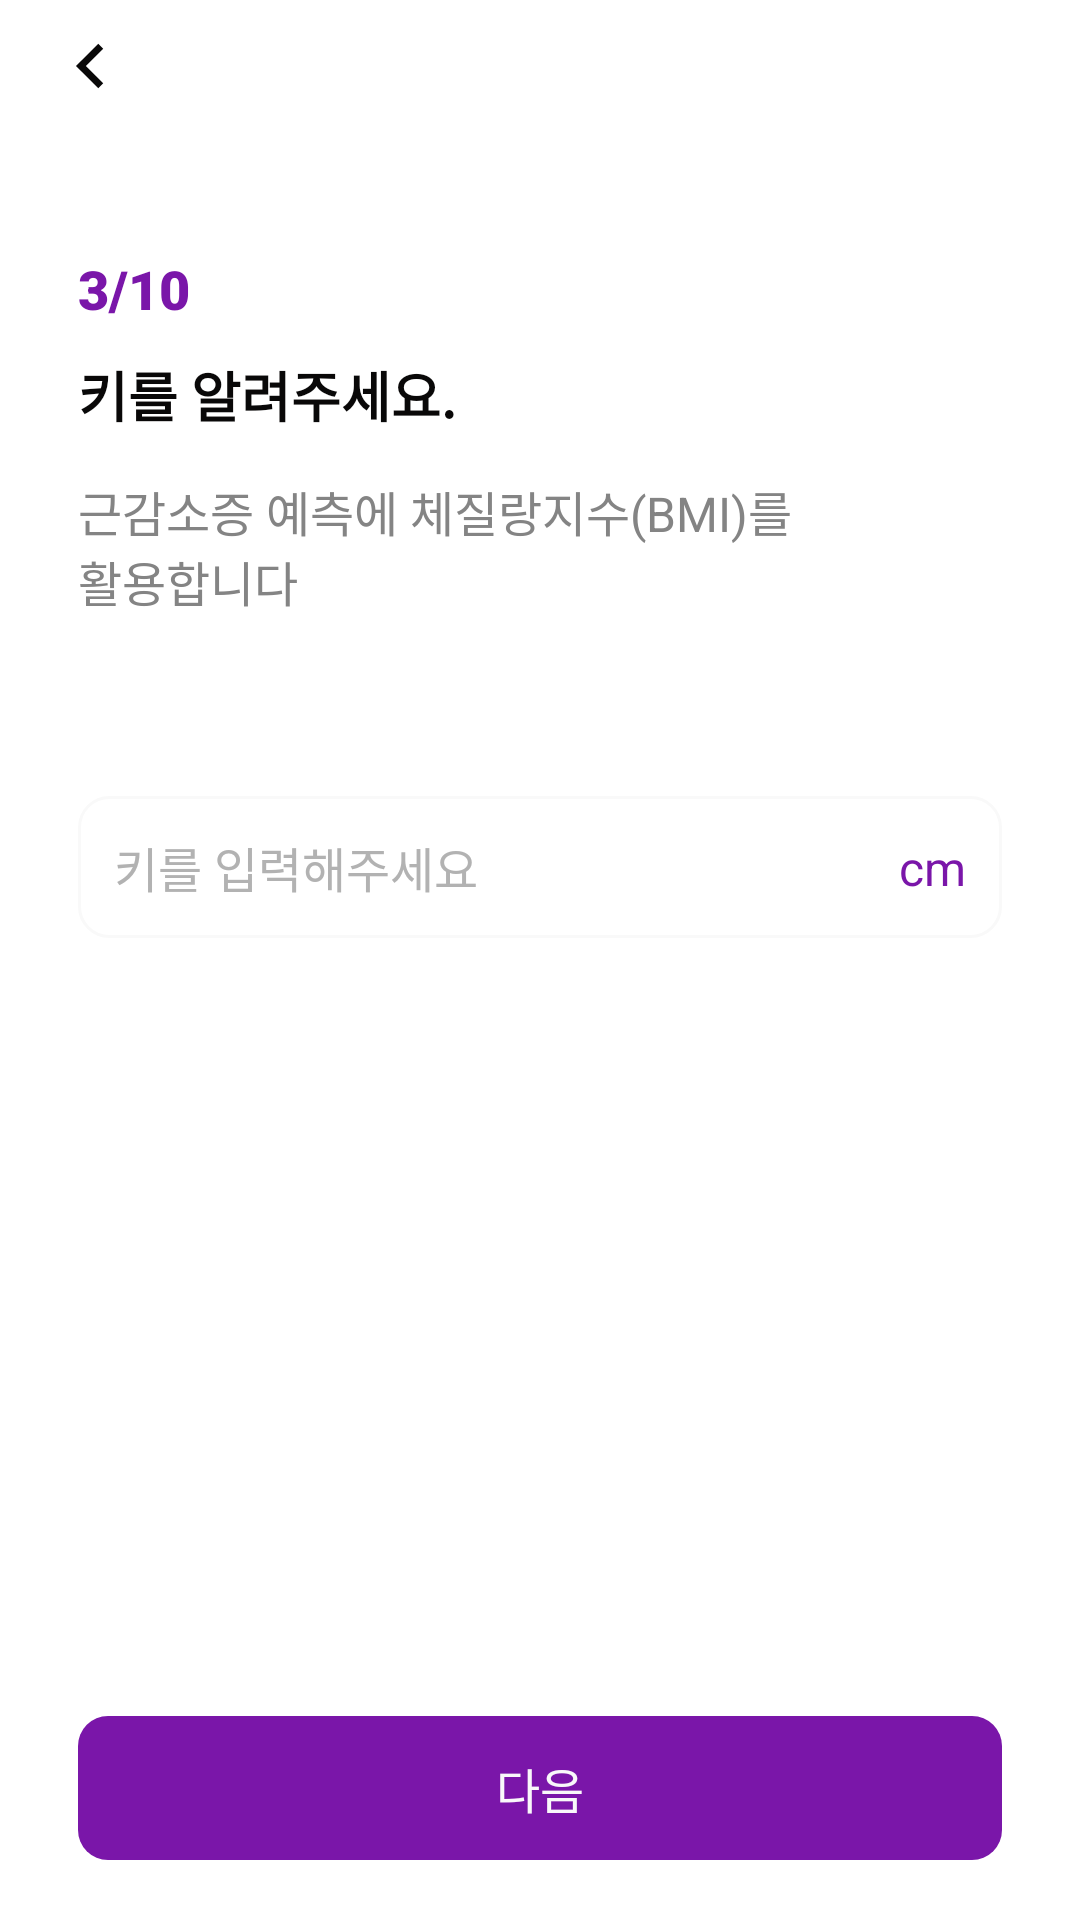

Layout XML and referenced resources for this Android screen:
<!-- AndroidManifest.xml: application theme Theme.HiFitAndroid -->
<!-- res/layout/fragment_survey_step3.xml -->
<?xml version="1.0" encoding="utf-8"?>
<layout xmlns:android="http://schemas.android.com/apk/res/android"
    xmlns:app="http://schemas.android.com/apk/res-auto"
    xmlns:tools="http://schemas.android.com/tools"
    tools:context=".ui.fragment.survey.SurveyStep3Fragment">

    <androidx.constraintlayout.widget.ConstraintLayout
        android:layout_width="match_parent"
        android:layout_height="match_parent"
        android:background="@color/white">

        <androidx.appcompat.widget.AppCompatImageView
            android:id="@+id/survey_step3_img_back"
            android:layout_width="28dp"
            android:layout_height="28dp"
            android:layout_marginHorizontal="16dp"
            android:layout_marginTop="8dp"
            android:src="@drawable/ic_arrow"
            app:layout_constraintStart_toStartOf="parent"
            app:layout_constraintTop_toTopOf="parent" />

        <TextView
            android:id="@+id/survey_step3_txt_progress"
            android:layout_width="wrap_content"
            android:layout_height="wrap_content"
            android:layout_marginHorizontal="26dp"
            android:layout_marginTop="48dp"
            android:fontFamily="sans-serif-black"
            android:text="3/10"
            android:textColor="@color/violet4"
            android:textSize="18sp"
            app:layout_constraintStart_toStartOf="parent"
            app:layout_constraintTop_toBottomOf="@+id/survey_step3_img_back" />

        <TextView
            android:id="@+id/survey_step3_txt_title"
            android:layout_width="wrap_content"
            android:layout_height="wrap_content"
            android:layout_marginTop="10dp"
            android:text="@string/survey_step3_question"
            android:textColor="@color/gray4"
            android:textSize="18sp"
            android:textStyle="bold"
            app:layout_constraintStart_toStartOf="@+id/survey_step3_txt_progress"
            app:layout_constraintTop_toBottomOf="@+id/survey_step3_txt_progress" />

        <TextView
            android:id="@+id/textView2"
            android:layout_width="wrap_content"
            android:layout_height="wrap_content"
            android:layout_marginTop="14dp"
            android:text="@string/survey_step3_content"
            android:textColor="@color/gray6"
            android:textSize="16sp"
            app:layout_constraintStart_toStartOf="@+id/survey_step3_txt_title"
            app:layout_constraintTop_toBottomOf="@+id/survey_step3_txt_title" />

        <TextView
            android:layout_width="wrap_content"
            android:layout_height="wrap_content"
            android:layout_marginEnd="12dp"
            android:text="cm"
            android:textSize="16sp"
            android:textColor="@color/violet4"
            app:layout_constraintBottom_toBottomOf="@+id/survey_step3_edit"
            app:layout_constraintEnd_toEndOf="@+id/survey_step3_edit"
            app:layout_constraintTop_toTopOf="@+id/survey_step3_edit" />

        <androidx.appcompat.widget.AppCompatEditText
            android:id="@+id/survey_step3_edit"
            android:layout_width="0dp"
            android:layout_height="wrap_content"
            android:layout_marginHorizontal="26dp"
            android:layout_marginTop="60dp"
            android:background="@drawable/background_stroke_gray7"
            android:hint="@string/survey_step3_hint"
            android:padding="12dp"
            android:maxLength="3"
            android:inputType="number"
            android:textColor="@color/gray4"
            android:textColorHint="@color/gray"
            android:textSize="16sp"
            app:layout_constraintEnd_toEndOf="parent"
            app:layout_constraintStart_toStartOf="parent"
            app:layout_constraintTop_toBottomOf="@+id/textView2" />

        <androidx.appcompat.widget.AppCompatButton
            android:id="@+id/survey_step3_btn_continue"
            android:layout_width="0dp"
            android:layout_height="wrap_content"
            android:layout_marginHorizontal="26dp"
            android:layout_marginBottom="20dp"
            android:background="@drawable/background_radius_10dp_solid_violet4"
            android:gravity="center"
            android:paddingVertical="12dp"
            android:text="@string/survey_continue"
            style="?android:attr/borderlessButtonStyle"
            android:textColor="@color/gray5"
            android:textSize="16sp"
            app:layout_constraintBottom_toBottomOf="parent"
            app:layout_constraintEnd_toEndOf="parent"
            app:layout_constraintStart_toStartOf="parent" />


    </androidx.constraintlayout.widget.ConstraintLayout>
</layout>
<!-- resources referenced by this layout -->
<resources>
  <color name="gray">#b2b2b2</color>
  <color name="gray4">#090808</color>
  <color name="gray5">#F9F8FA</color>
  <color name="gray6">#848484</color>
  <color name="violet4">#7A16A9</color>
  <color name="white">#FFFFFFFF</color>
  <!-- drawable background_radius_10dp_solid_violet4 (drawable) -->
  <?xml version="1.0" encoding="utf-8"?>
  <shape xmlns:android="http://schemas.android.com/apk/res/android">
      <corners android:radius="10dp"/>
      <solid android:color="@color/violet4"/>
  </shape>
  <!-- drawable background_stroke_gray7 (drawable) -->
  <?xml version="1.0" encoding="utf-8"?>
  <shape xmlns:android="http://schemas.android.com/apk/res/android">
      <corners android:radius="10dp"/>
      <stroke android:width="1dp" android:color="@color/gray7" />
  </shape>
  <!-- drawable ic_arrow (drawable) -->
  <vector xmlns:android="http://schemas.android.com/apk/res/android"
      android:width="28dp"
      android:height="28dp"
      android:viewportWidth="28"
      android:viewportHeight="28">
    <path
        android:pathData="M12.633,14.001L18.408,19.775L16.758,21.425L9.333,14.001L16.758,6.576L18.408,8.226L12.633,14.001Z"
        android:fillColor="#090808"/>
  </vector>
  <string name="survey_continue">다음</string>
  <string name="survey_step3_content">근감소증 예측에 체질랑지수(BMI)를\n활용합니다</string>
  <string name="survey_step3_hint">키를 입력해주세요</string>
  <string name="survey_step3_question">키를 알려주세요.</string>
  <style name="Theme.HiFitAndroid" parent="Base.Theme.HiFitAndroid" />
  <color name="gray7">#F9F9F9</color>
  <style name="Base.Theme.HiFitAndroid" parent="Theme.Material3.DayNight.NoActionBar">
          
          <item name="colorPrimary">@color/violet</item>
          <item name="android:statusBarColor">@color/violet</item>
          <item name="android:windowLightStatusBar">true</item>
          <item name="android:windowBackground">@color/white</item>
      </style>
  <color name="violet">#B981D1</color>
</resources>
